Run: headless pygame with SDL's dummy video driver; simulated clock (each Clock.tick advances the game by its frame time, no real sleeping); random seed 0; keys injected as events and as key.get_pressed() state; no mouse input.
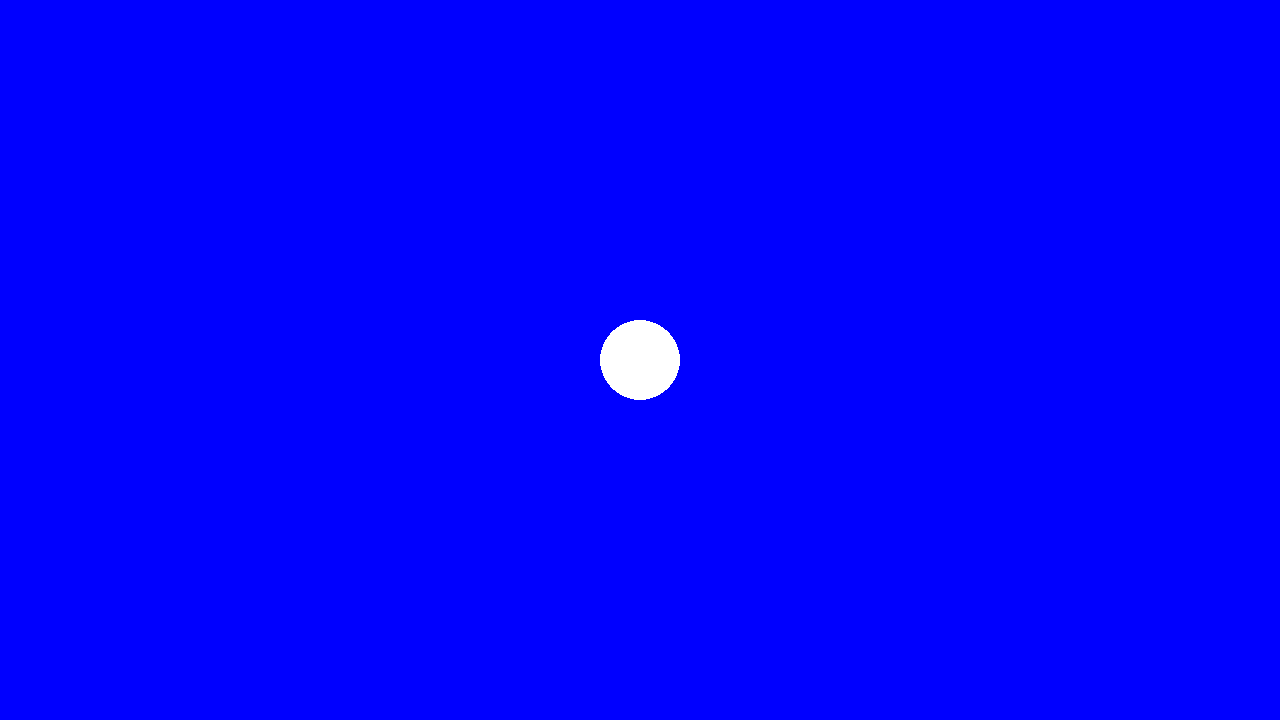
Frame 1 of 4 · flips 1–60 · no input
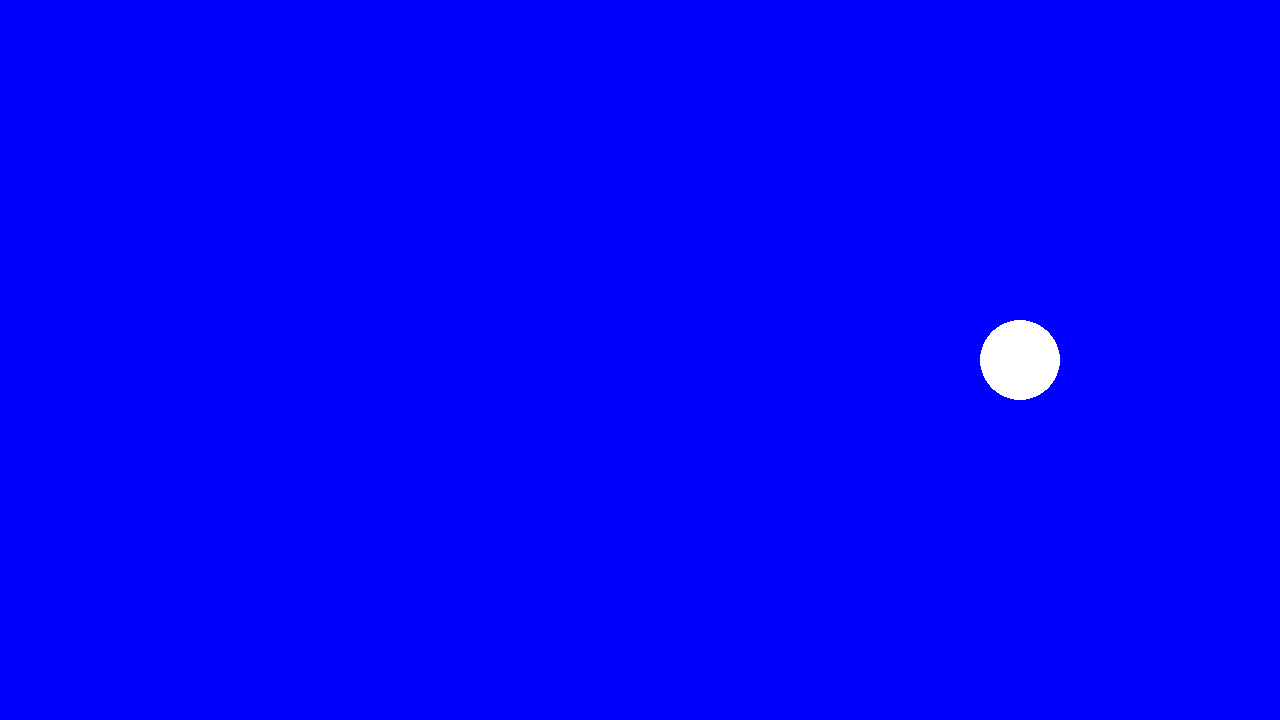
Frame 2 of 4 · flips 61–180 · tapped SPACE, RETURN · held RIGHT (→), D
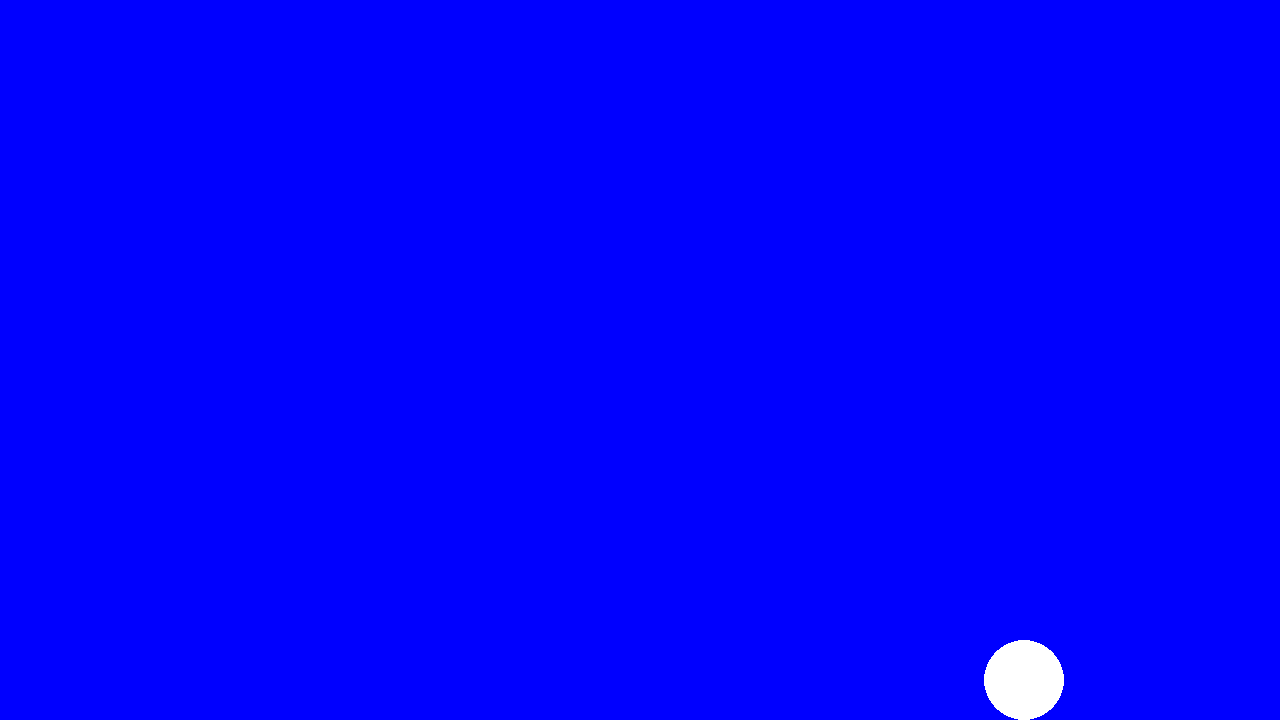
Frame 3 of 4 · flips 181–300 · held DOWN (↓), S
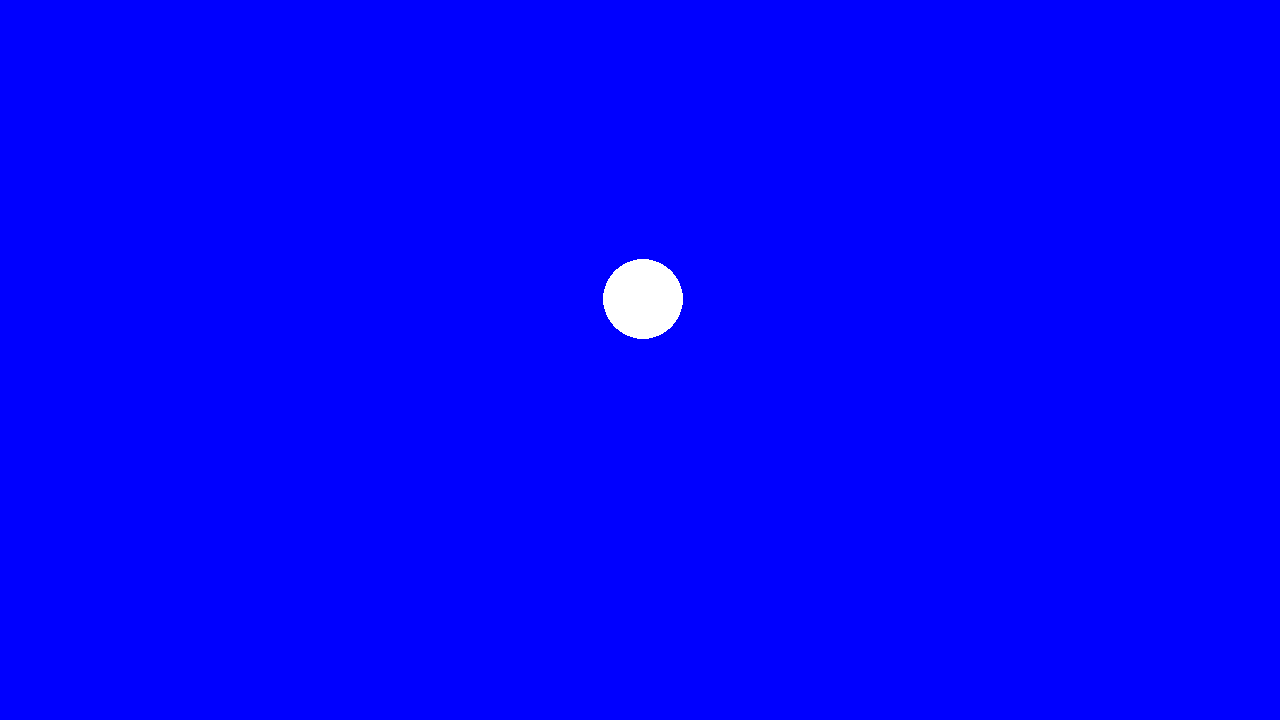
Frame 4 of 4 · flips 301–420 · held LEFT (←), A, UP (↑), W

The pygame program that drew these frames:

import pygame

pygame.init()
screen = pygame.display.set_mode((1280,720))
clock = pygame.time.Clock()
running = True
dt = 0

player_pos = pygame.Vector2(screen.get_width() / 2, screen.get_height() /2)

while running:
    for event in pygame.event.get():
        if event.type == pygame.QUIT:
            running = False

    screen. fill('blue')

    pygame.draw.circle(screen, 'white', player_pos, 40)

    keys = pygame.key.get_pressed()
    if keys[pygame.K_w]:
        player_pos.y -= 200 * dt
    if keys[pygame.K_s]:
        player_pos.y += 200 * dt
    if keys[pygame.K_a]:
        player_pos.x -= 200 * dt
    if keys[pygame.K_d]:
        player_pos.x += 200 * dt

    pygame.display.flip()

    dt = clock.tick(60) / 1000

    player_pos.x = max(40, min(screen.get_width() - 40, player_pos.x))
    player_pos.y = max(40, min(screen.get_height() - 40, player_pos.y))


pygame.quit()
